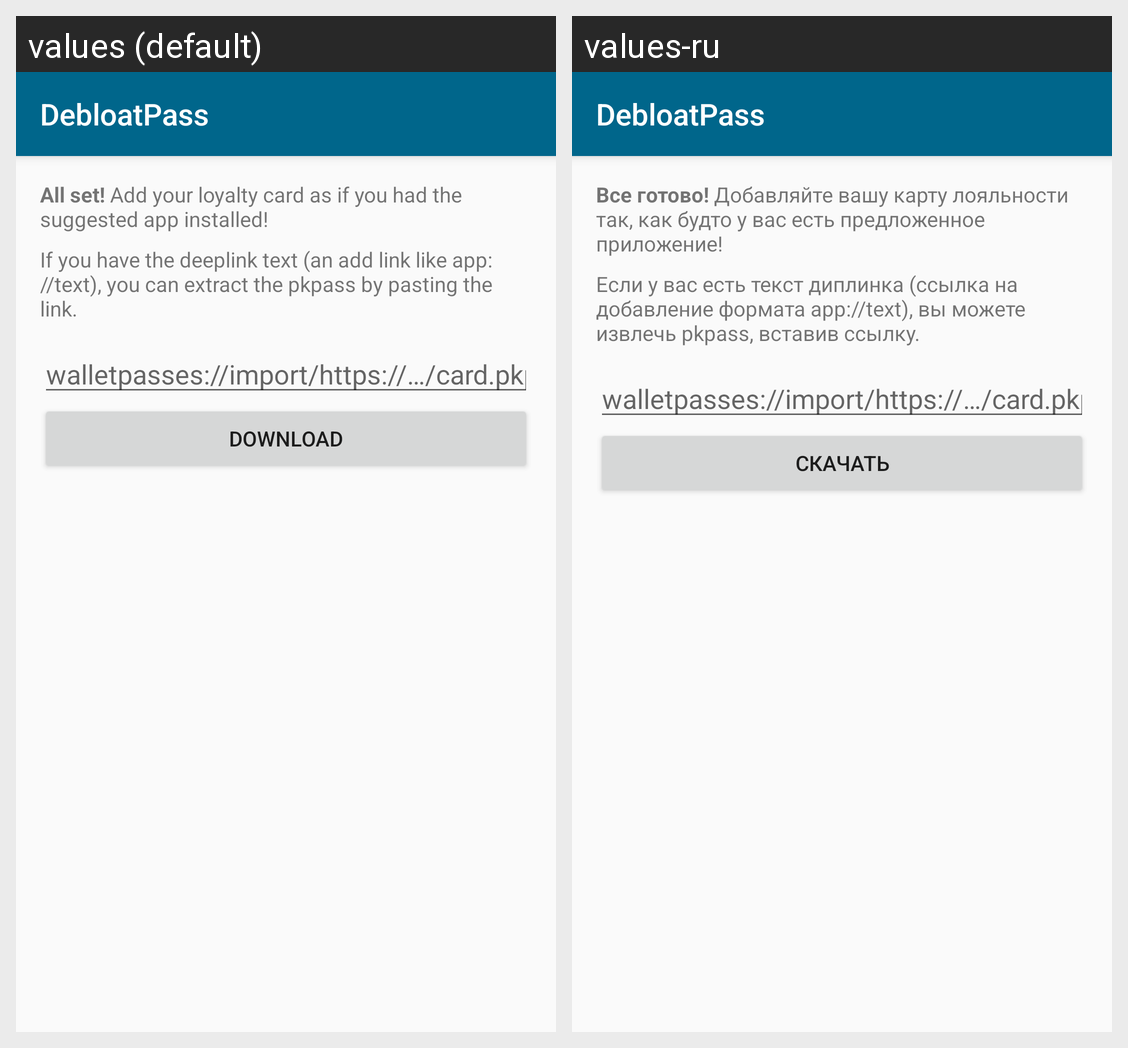

The same Android screen rendered under two of its app's locales, left to right. List the strings drawn on it with the default value and each locale's translation.
Android screen res/layout/activity_import.xml rendered under 2 locales, left to right: values (default), values-ru. Device: Nexus 5 (rendered at 1080×1920; each locale shown at half size, 540×960, under a caption strip naming it); theme AppTheme.
Strings drawn on this screen, with the default value and each locale's value (text and hints the layout hard-codes, and strings that could not be matched under every locale, appear in the picture but are not listed):

app_name
  values: DebloatPass
  values-ru: DebloatPass  [not translated; the default value is used]

intro_ready
  values: All set! Add your loyalty card as if you had the suggested app installed!
  values-ru: Все готово! Добавляйте вашу карту лояльности так, как будто у вас есть предложенное приложение!

intro_paste
  values: If you have the deeplink text (an add link like app://text), you can extract the pkpass by pasting the link.
  values-ru: Если у вас есть текст диплинка (ссылка на добавление формата app://text), вы можете извлечь pkpass, вставив ссылку.

hint_url
  values: walletpasses://import/https://…/card.pkpass
  values-ru: walletpasses://import/https://…/card.pkpass  [not translated; the default value is used]

fetch
  values: Download
  values-ru: Скачать
